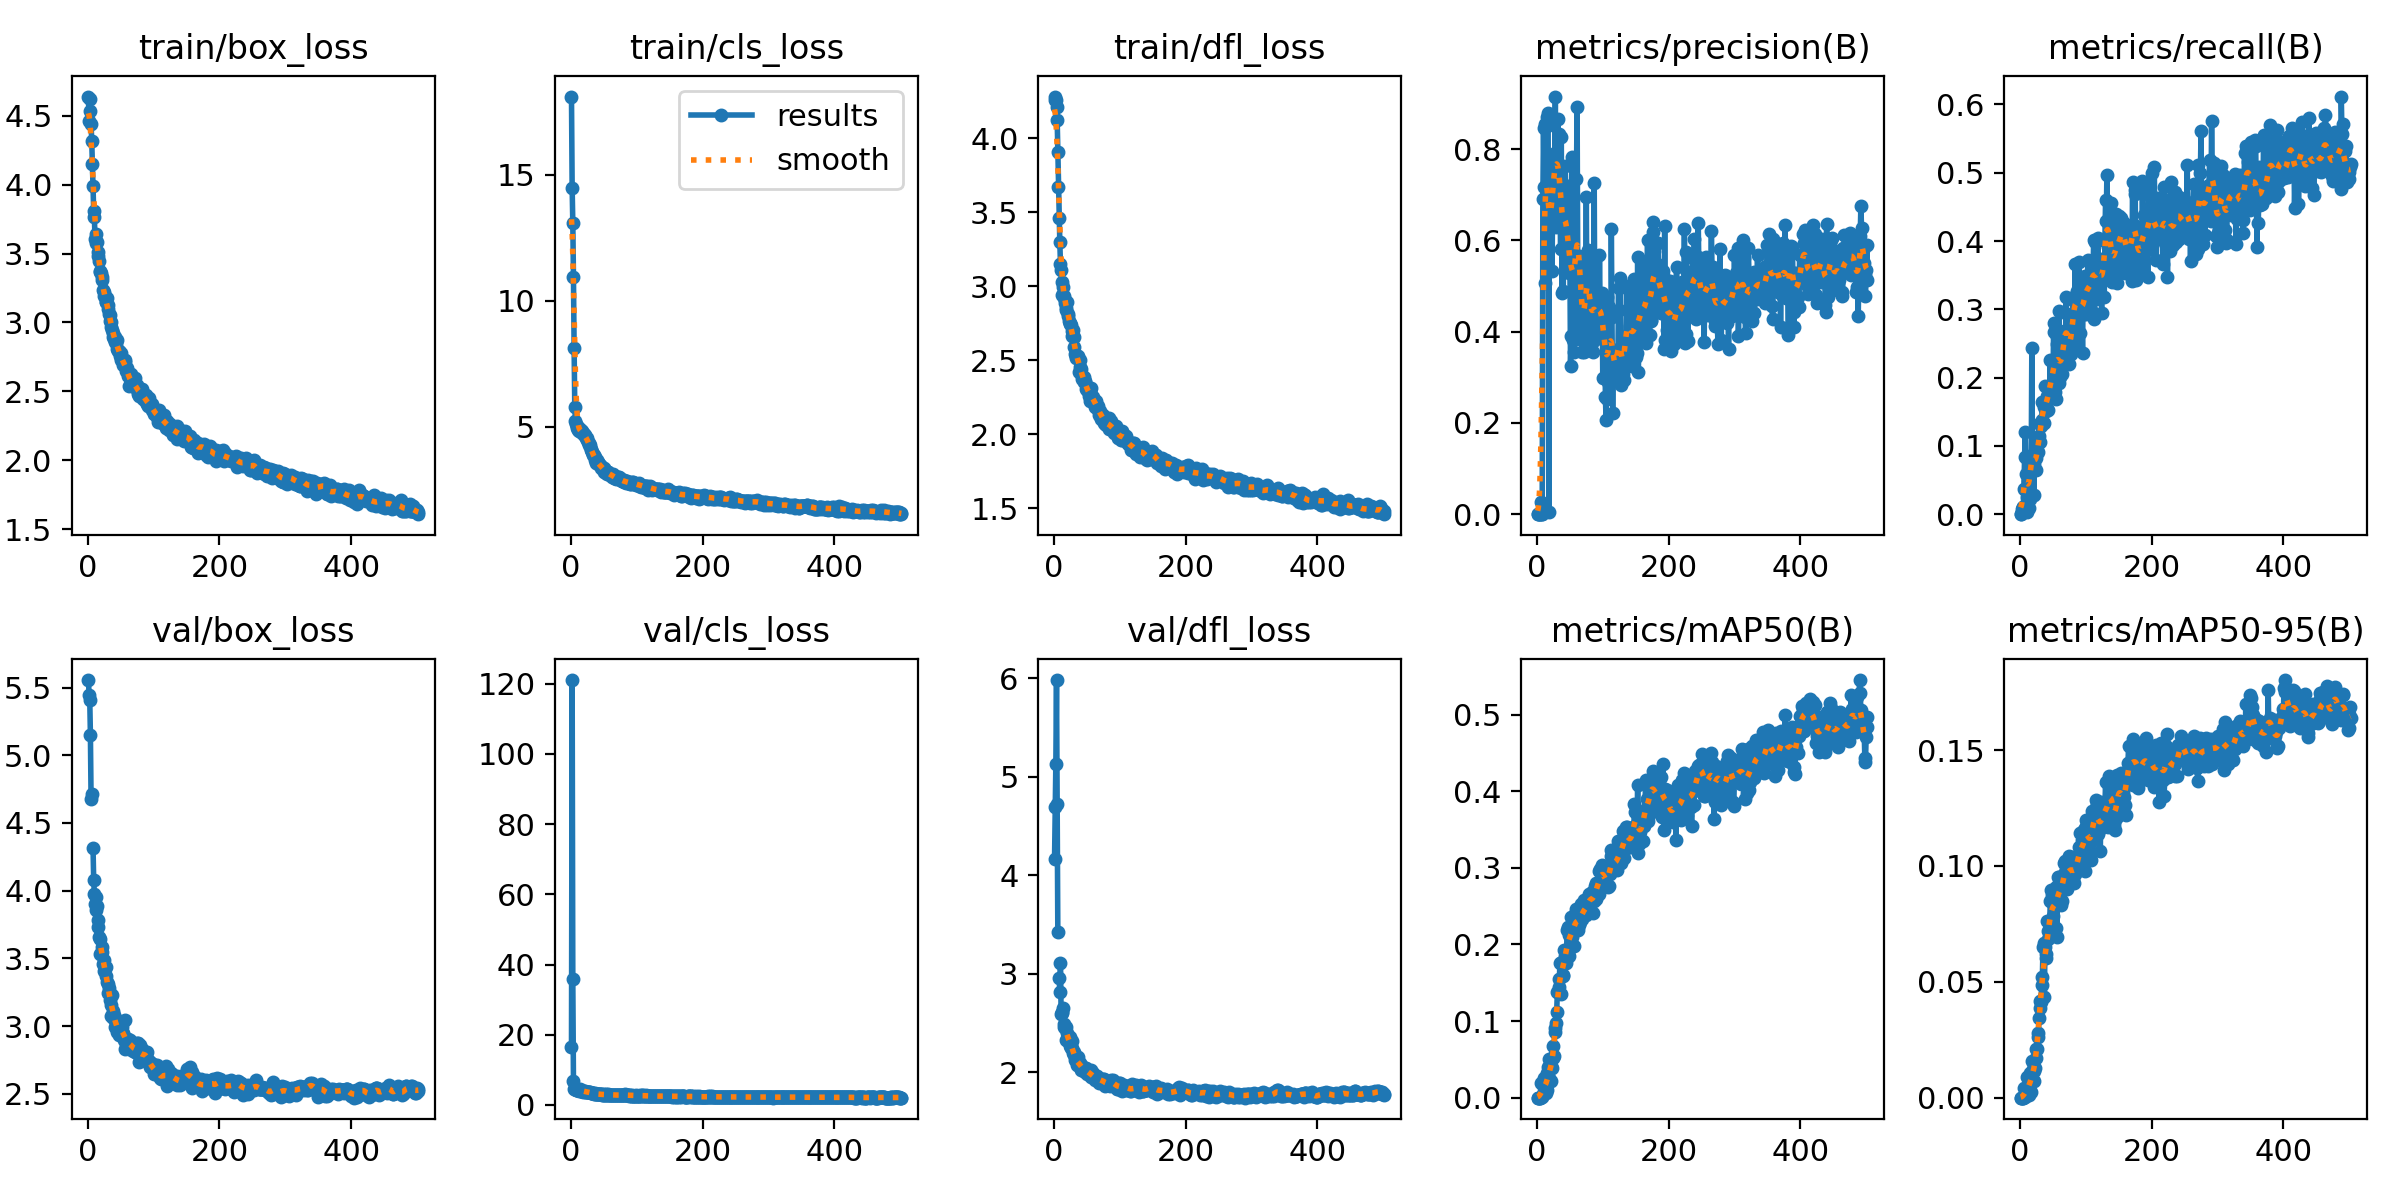

Values plotted in this chart, from the file beside it:
epoch, time, train/box_loss, train/cls_loss, train/dfl_loss, metrics/precision(B), metrics/recall(B), metrics/mAP50(B), metrics/mAP50-95(B), val/box_loss, val/cls_loss, val/dfl_loss, lr/pg0, lr/pg1, lr/pg2
1, 28.12, 4.639, 18.09, 4.263, 0, 0, 0, 0, 5.555, 16.55, 4.16, 0.003296, 0.003296, 0.003296
2, 53.05, 4.459, 14.48, 4.283, 0, 0, 0, 0, 5.445, 121, 4.689, 0.006623, 0.006623, 0.006623
3, 77.34, 4.624, 13.09, 4.259, 2e-05, 0.00741, 1e-05, 1e-05, 5.411, 35.76, 5.131, 0.009943, 0.009943, 0.009943
4, 101.2, 4.533, 10.95, 4.215, 1e-05, 0.01111, 1e-05, 1e-05, 5.148, 6.725, 5.983, 0.00997, 0.00997, 0.00997
5, 124.4, 4.438, 8.109, 4.125, 1e-05, 0.01111, 1e-05, 1e-05, 4.68, 4.572, 4.72, 0.00996, 0.00996, 0.00996
6, 147.5, 4.318, 5.786, 3.911, 0.02778, 0.03672, 0.01947, 0.00399, 4.715, 4.497, 3.419, 0.00995, 0.00995, 0.00995
7, 171.1, 4.148, 5.25, 3.673, 0.00094, 0.08332, 0.0006, 0.00019, nan, nan, nan, 0.009941, 0.009941, 0.009941
8, 194.3, 3.993, 5.112, 3.464, 0.00098, 0.1209, 0.00279, 0.00079, 4.311, 4.389, 2.954, 0.009931, 0.009931, 0.009931
9, 217.6, 3.806, 5.016, 3.301, 0.6914, 0.05932, 0.01752, 0.00361, 4.075, 4.221, 2.812, 0.009921, 0.009921, 0.009921
10, 240.9, 3.768, 4.96, 3.149, 0.8457, 0.00282, 0.00746, 0.00186, 3.976, 4.228, 3.114, 0.009911, 0.009911, 0.009911
11, 264, 3.603, 4.86, 3.11, 0.7171, 0.02542, 0.02519, 0.00889, 3.898, 4.137, 2.593, 0.009901, 0.009901, 0.009901
12, 287.1, 3.638, 4.945, 3.032, 0.8561, 0.04802, 0.01376, 0.0028, 3.86, 4.092, 2.605, 0.009891, 0.009891, 0.009891
13, 310.3, 3.577, 4.831, 2.942, 0.5062, 0.05932, 0.01183, 0.00389, 3.952, 4.196, 2.61, 0.009881, 0.009881, 0.009881
14, 333.4, 3.585, 4.882, 2.992, 0.8561, 0.00847, 0.0057, 0.00128, 3.886, 4.469, 2.654, 0.009871, 0.009871, 0.009871
15, 356.5, 3.515, 4.864, 2.933, 0.87, 0.0226, 0.03202, 0.01083, 3.782, 4.093, 2.486, 0.009861, 0.009861, 0.009861
16, 379.6, 3.483, 4.809, 2.918, 0.8514, 0.02825, 0.00966, 0.00233, 3.733, 4.022, 2.455, 0.009851, 0.009851, 0.009851
17, 402.7, 3.449, 4.822, 2.889, 0.8792, 0.06428, 0.04067, 0.01017, 3.657, 4.01, 2.444, 0.009842, 0.009842, 0.009842
18, 425.8, 3.368, 4.758, 2.85, 0.00532, 0.2439, 0.02542, 0.00706, 3.643, 4.076, 2.456, 0.009832, 0.009832, 0.009832
19, 449, 3.372, 4.71, 2.84, 0.7491, 0.08686, 0.05058, 0.01578, 3.533, 3.792, 2.332, 0.009822, 0.009822, 0.009822
20, 472, 3.358, 4.719, 2.894, 0.7462, 0.06426, 0.03902, 0.01231, 3.541, 3.894, 2.4, 0.009812, 0.009812, 0.009812
21, 495.1, 3.326, 4.697, 2.815, 0.7044, 0.02825, 0.0216, 0.00712, 3.586, 4.005, 2.366, 0.009802, 0.009802, 0.009802
22, 518.3, 3.305, 4.649, 2.8, 0.7057, 0.07345, 0.04128, 0.01172, 3.549, 3.74, 2.319, 0.009792, 0.009792, 0.009792
23, 541.4, 3.235, 4.579, 2.767, 0.5329, 0.08475, 0.03928, 0.01277, 3.455, 3.678, 2.304, 0.009782, 0.009782, 0.009782
24, 564.6, 3.219, 4.5, 2.749, 0.7255, 0.0648, 0.05238, 0.01731, 3.408, 3.76, 2.265, 0.009772, 0.009772, 0.009772
25, 587.7, 3.189, 4.547, 2.748, 0.7339, 0.08192, 0.06682, 0.02111, 3.489, 3.722, 2.354, 0.009762, 0.009762, 0.009762
26, 610.8, 3.195, 4.419, 2.736, 0.7781, 0.09251, 0.0548, 0.02112, 3.436, 3.697, 2.25, 0.009753, 0.009753, 0.009753
27, 634, 3.149, 4.346, 2.661, 0.7909, 0.1054, 0.09079, 0.02598, 3.439, 3.555, 2.315, 0.009743, 0.009743, 0.009743
28, 657.1, 3.15, 4.301, 2.694, 0.9156, 0.0904, 0.08538, 0.02782, 3.37, 3.582, 2.248, 0.009733, 0.009733, 0.009733
29, 680.3, 3.175, 4.273, 2.705, 0.6286, 0.1146, 0.09799, 0.03444, 3.329, 3.559, 2.196, 0.009723, 0.009723, 0.009723
30, 703.4, 3.125, 4.141, 2.656, 0.7661, 0.1054, 0.1119, 0.03856, 3.31, 3.43, 2.202, 0.009713, 0.009713, 0.009713
31, 726.6, 3.097, 4.067, 2.59, 0.742, 0.1339, 0.1373, 0.04178, 3.246, 3.425, 2.172, 0.009703, 0.009703, 0.009703
32, 749.7, 3.06, 3.988, 2.541, 0.8667, 0.129, 0.138, 0.04117, 3.282, 3.354, 2.121, 0.009693, 0.009693, 0.009693
33, 772.9, 3.008, 3.871, 2.527, 0.7617, 0.1381, 0.1439, 0.04852, 3.226, 3.312, 2.132, 0.009683, 0.009683, 0.009683
34, 796, 3.052, 3.927, 2.518, 0.8334, 0.1639, 0.155, 0.05219, 3.19, 3.296, 2.121, 0.009673, 0.009673, 0.009673
35, 819.2, 3.003, 3.879, 2.527, 0.7017, 0.1645, 0.1764, 0.06507, 3.156, 3.143, 2.071, 0.009663, 0.009663, 0.009663
36, 842.3, 2.969, 3.818, 2.516, 0.5813, 0.1563, 0.1759, 0.0666, 3.074, 3.373, 2.072, 0.009654, 0.009654, 0.009654
37, 865.4, 2.945, 3.703, 2.526, 0.8269, 0.1329, 0.1348, 0.04359, 3.23, 3.261, 2.151, 0.009644, 0.009644, 0.009644
38, 888.5, 2.897, 3.581, 2.424, 0.4846, 0.1878, 0.1767, 0.06489, 3.115, 3.099, 2.094, 0.009634, 0.009634, 0.009634
39, 911.7, 2.923, 3.705, 2.504, 0.6949, 0.1505, 0.1584, 0.06019, 3.058, 3.096, 2.091, 0.009624, 0.009624, 0.009624
40, 934.7, 2.878, 3.589, 2.455, 0.4896, 0.1568, 0.1598, 0.06185, 3.085, 3.116, 2.082, 0.009614, 0.009614, 0.009614
41, 957.9, 2.891, 3.597, 2.441, 0.7204, 0.1732, 0.1931, 0.07618, 2.992, 3.112, 2.022, 0.009604, 0.009604, 0.009604
42, 981, 2.857, 3.541, 2.375, 0.6457, 0.1532, 0.179, 0.072, 3.056, 3.18, 2.064, 0.009594, 0.009594, 0.009594
43, 1004, 2.848, 3.515, 2.393, 0.7632, 0.1678, 0.1853, 0.06845, 3.01, 3.024, 2.048, 0.009584, 0.009584, 0.009584
44, 1027, 2.871, 3.502, 2.388, 0.6898, 0.1835, 0.1757, 0.07226, 2.957, 3.084, 2.025, 0.009574, 0.009574, 0.009574
45, 1050, 2.806, 3.48, 2.384, 0.5409, 0.1832, 0.1928, 0.07296, 3, 2.984, 2.017, 0.009564, 0.009564, 0.009564
46, 1073, 2.797, 3.376, 2.35, 0.5446, 0.2256, 0.219, 0.08484, 2.963, 3, 2.038, 0.009555, 0.009555, 0.009555
47, 1096, 2.794, 3.416, 2.361, 0.7204, 0.1796, 0.2231, 0.08947, 2.936, 2.942, 1.998, 0.009545, 0.009545, 0.009545
48, 1119, 2.791, 3.387, 2.355, 0.5279, 0.1857, 0.1849, 0.0716, 2.99, 3.093, 2.039, 0.009535, 0.009535, 0.009535
49, 1142, 2.76, 3.343, 2.306, 0.7006, 0.185, 0.2122, 0.08751, 2.988, 2.93, 2.042, 0.009525, 0.009525, 0.009525
50, 1165, 2.778, 3.372, 2.303, 0.5697, 0.1763, 0.1949, 0.07852, 2.971, 3.064, 1.982, 0.009515, 0.009515, 0.009515
51, 1188, 2.726, 3.204, 2.3, 0.3248, 0.2661, 0.2089, 0.08333, 2.978, 2.873, 2.016, 0.009505, 0.009505, 0.009505
52, 1211, 2.733, 3.288, 2.292, 0.3897, 0.2802, 0.2356, 0.08919, 2.997, 2.977, 2.015, 0.009495, 0.009495, 0.009495
53, 1234, 2.722, 3.206, 2.287, 0.7833, 0.1791, 0.2206, 0.08523, 2.94, 2.97, 1.985, 0.009485, 0.009485, 0.009485
54, 1257, 2.689, 3.164, 2.261, 0.7209, 0.1686, 0.2102, 0.07336, 2.945, 2.979, 1.995, 0.009475, 0.009475, 0.009475
55, 1280, 2.699, 3.151, 2.224, 0.3825, 0.2637, 0.2191, 0.09072, 2.896, 2.882, 1.972, 0.009465, 0.009465, 0.009465
56, 1303, 2.712, 3.22, 2.314, 0.3545, 0.2489, 0.1981, 0.06927, 3.046, 3.052, 2.024, 0.009456, 0.009456, 0.009456
57, 1326, 2.726, 3.224, 2.274, 0.5582, 0.2041, 0.2294, 0.09065, 2.83, 2.97, 1.951, 0.009446, 0.009446, 0.009446
58, 1349, 2.65, 3.128, 2.225, 0.5499, 0.2138, 0.2396, 0.09516, 2.866, 2.851, 1.956, 0.009436, 0.009436, 0.009436
59, 1372, 2.656, 3.126, 2.255, 0.3866, 0.2982, 0.2462, 0.09526, 2.866, 2.875, 1.953, 0.009426, 0.009426, 0.009426
60, 1395, 2.672, 3.088, 2.222, 0.7351, 0.1919, 0.226, 0.08625, 2.898, 2.961, 1.987, 0.009416, 0.009416, 0.009416
... 442 more rows
